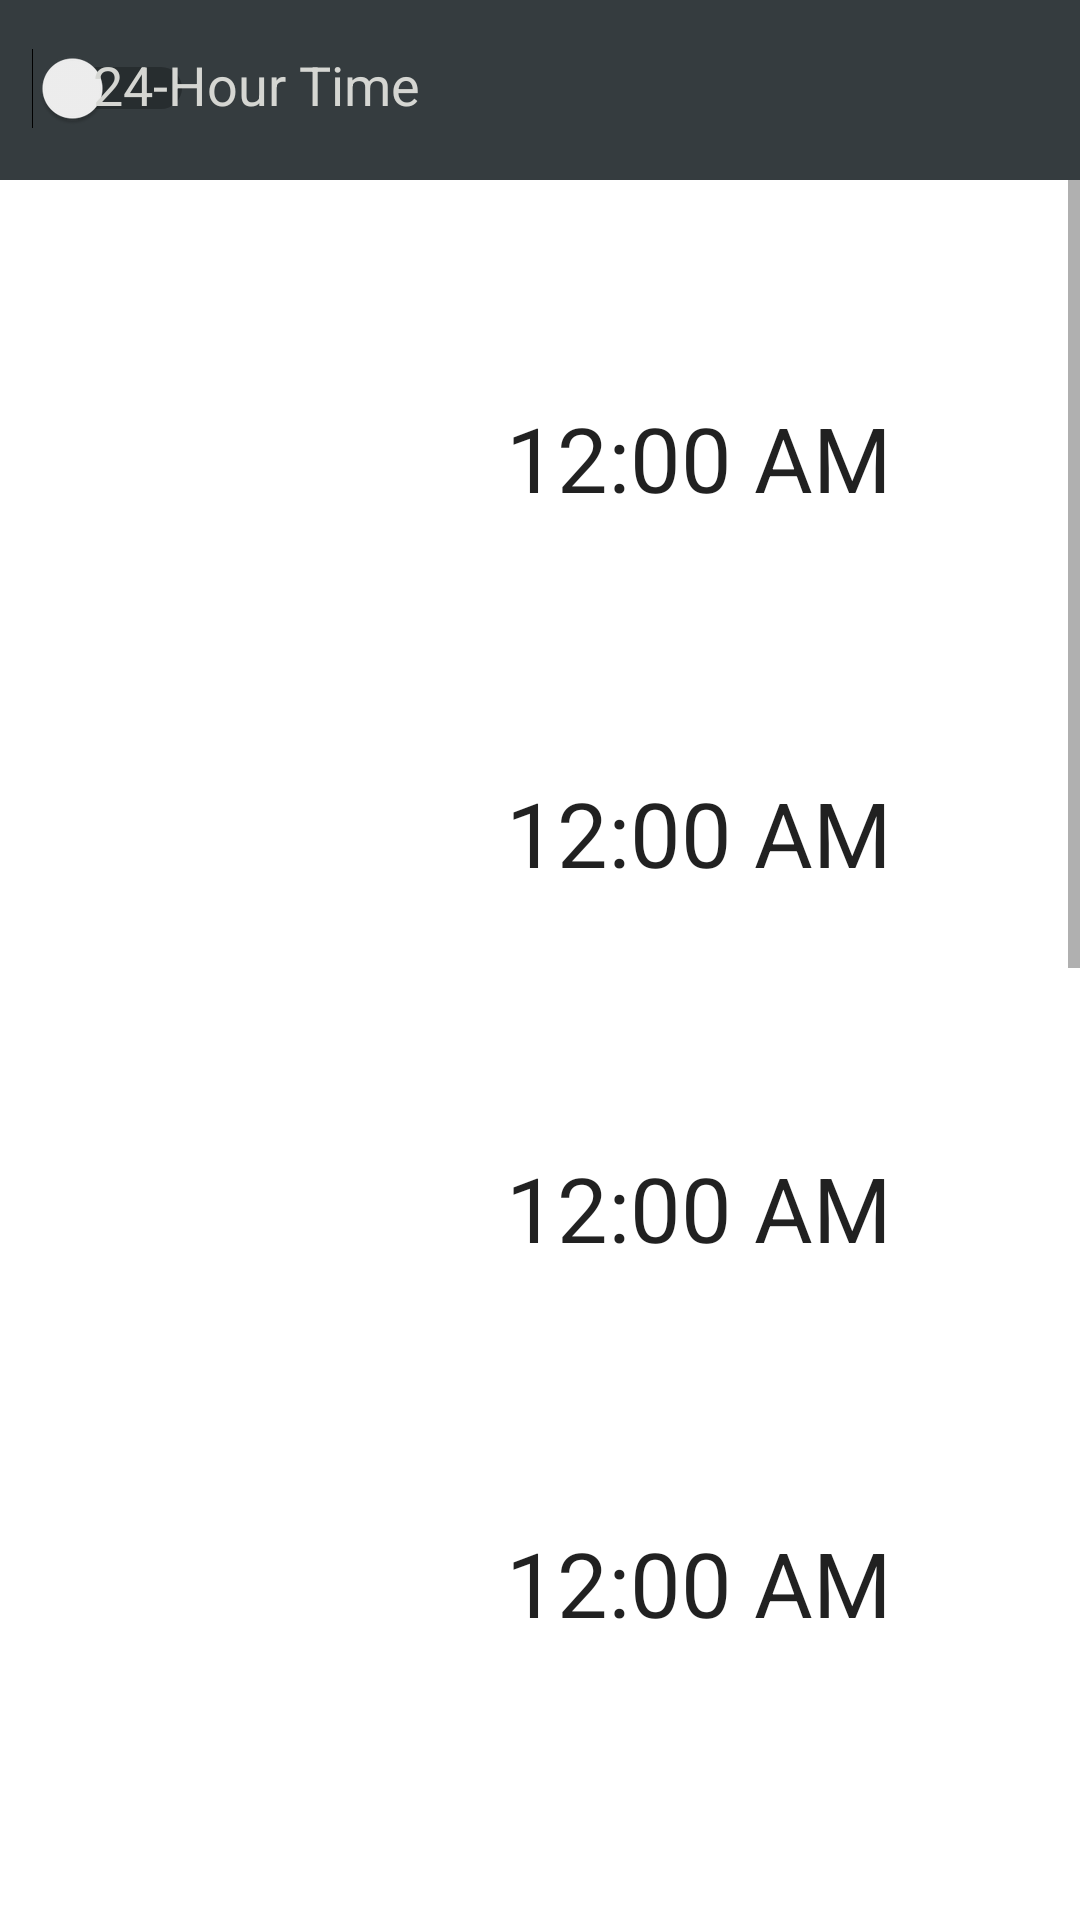

Reconstruct the res/layout file that produces this screen, plus the resources it refers to.
<!-- AndroidManifest.xml: application theme AppTheme -->
<!-- res/layout/activity_main.xml -->
<?xml version="1.0" encoding="utf-8"?>
<RelativeLayout
    xmlns:android="http://schemas.android.com/apk/res/android"
    xmlns:app="http://schemas.android.com/apk/res-auto"
    xmlns:tools="http://schemas.android.com/tools"
    android:layout_width="match_parent"
    android:layout_height="match_parent"
    android:background="@color/white">

    <LinearLayout
        android:layout_width="match_parent"
        android:layout_height="match_parent"
        android:orientation="vertical">

        <include
            android:id="@+id/switchlayout"
            layout="@layout/switchtime"/>

        <ScrollView
            android:layout_width="match_parent"
            android:layout_height="match_parent">

            <LinearLayout
                android:layout_width="match_parent"
                android:layout_height="match_parent"
                android:orientation="vertical"
                android:paddingBottom="30dp">

                <include
                    android:id="@+id/sydney"
                    layout="@layout/chunk" />

                <include
                    android:id="@+id/tokyo"
                    layout="@layout/chunk" />

                <include
                    android:id="@+id/singapore"
                    layout="@layout/chunk" />

                <include
                    android:id="@+id/newDelhi"
                    layout="@layout/chunk" />

                <include
                    android:id="@+id/dubai"
                    layout="@layout/chunk" />

                <include
                    android:id="@+id/rome"
                    layout="@layout/chunk" />

                <include
                    android:id="@+id/paris"
                    layout="@layout/chunk" />

                <include
                    android:id="@+id/london"
                    layout="@layout/chunk" />

                <include
                    android:id="@+id/rio"
                    layout="@layout/chunk" />

                <include
                    android:id="@+id/newYorkCity"
                    layout="@layout/chunk" />


            </LinearLayout>
        </ScrollView>
    </LinearLayout>
</RelativeLayout>
<!-- res/layout/switchtime.xml (included above) -->
<?xml version="1.0" encoding="utf-8"?>
<androidx.constraintlayout.widget.ConstraintLayout
    xmlns:android="http://schemas.android.com/apk/res/android"
    xmlns:app="http://schemas.android.com/apk/res-auto"
    xmlns:tools="http://schemas.android.com/tools"
    android:orientation="horizontal"
    android:layout_width="match_parent"
    android:layout_height="wrap_content"
    android:minHeight="60dp"
    android:background="@color/charcoal">


    <Switch
        android:id="@+id/formatswitch"
        android:layout_width="wrap_content"
        android:layout_height="wrap_content"
        android:layout_marginTop="16dp"
        android:layout_marginEnd="172dp"
        android:checked="false"
        android:gravity="right"
        android:scrollbarSize="80dp"
        android:switchPadding="10dp"
        android:textSize="25dp"
        android:theme="@style/SwitchTheme"
        android:textColor="@color/white"
        app:layout_constraintEnd_toEndOf="parent"
        app:layout_constraintHorizontal_bias="0.08"
        app:layout_constraintStart_toStartOf="parent"
        app:layout_constraintTop_toTopOf="parent" />

    <TextView
        android:layout_width="wrap_content"
        android:layout_height="wrap_content"
        android:layout_marginTop="16dp"
        android:layout_marginEnd="220dp"
        android:text="24-Hour Time"
        android:textColor="#D5D6D2"
        android:textSize="18sp"
        app:layout_constraintEnd_toEndOf="parent"
        app:layout_constraintTop_toTopOf="parent" />


</androidx.constraintlayout.widget.ConstraintLayout>
<!-- res/layout/chunk.xml (included above) -->
<?xml version="1.0" encoding="utf-8"?>
<androidx.constraintlayout.widget.ConstraintLayout xmlns:android="http://schemas.android.com/apk/res/android"
    xmlns:tools="http://schemas.android.com/tools"
    android:layout_width="match_parent"
    android:layout_height="match_parent"
    xmlns:app="http://schemas.android.com/apk/res-auto">


    <TextView
        android:id="@+id/textView"
        android:layout_width="wrap_content"
        android:layout_height="wrap_content"
        android:layout_marginTop="32dp"
        android:gravity="center"
        android:textSize="24sp"
        app:layout_constraintEnd_toEndOf="parent"
        app:layout_constraintHorizontal_bias="0.822"
        app:layout_constraintStart_toStartOf="parent"
        app:layout_constraintTop_toTopOf="parent" />

    <TextClock
        android:id="@+id/textClock"
        android:layout_width="wrap_content"
        android:layout_height="wrap_content"
        android:layout_marginTop="8dp"
        android:format12Hour="h:mm a"
        android:gravity="center"
        android:textSize="30sp"
        app:layout_constraintEnd_toEndOf="parent"
        app:layout_constraintHorizontal_bias="0.729"
        app:layout_constraintStart_toStartOf="parent"
        app:layout_constraintTop_toBottomOf="@+id/textView" />

    <ImageView
        android:id="@+id/imageView"
        android:layout_width="97dp"
        android:layout_height="93dp"
        android:layout_marginTop="32dp"
        android:layout_marginEnd="284dp"
        app:layout_constraintEnd_toEndOf="parent"
        app:layout_constraintHorizontal_bias="0.533"
        app:layout_constraintStart_toStartOf="parent"
        app:layout_constraintTop_toTopOf="parent" />

</androidx.constraintlayout.widget.ConstraintLayout>
<!-- resources referenced by this layout -->
<resources>
  <color name="charcoal">#353c3f</color>
  <color name="white">#FFFFFF</color>
  <style name="SwitchTheme" parent="Theme.AppCompat.Light">
          <item name="android:colorControlActivated">#E15D33</item>
      </style>
  <style name="AppTheme" parent="Theme.AppCompat.Light.DarkActionBar">
          
          <item name="colorPrimary">@color/colorPrimary</item>
          <item name="colorPrimaryDark">@color/colorPrimaryDark</item>
          <item name="colorAccent">@color/colorAccent</item>
      </style>
  <color name="colorPrimary">#E15D33</color>
  <color name="colorPrimaryDark">#E64A19</color>
  <color name="colorAccent">#D81B60</color>
</resources>
